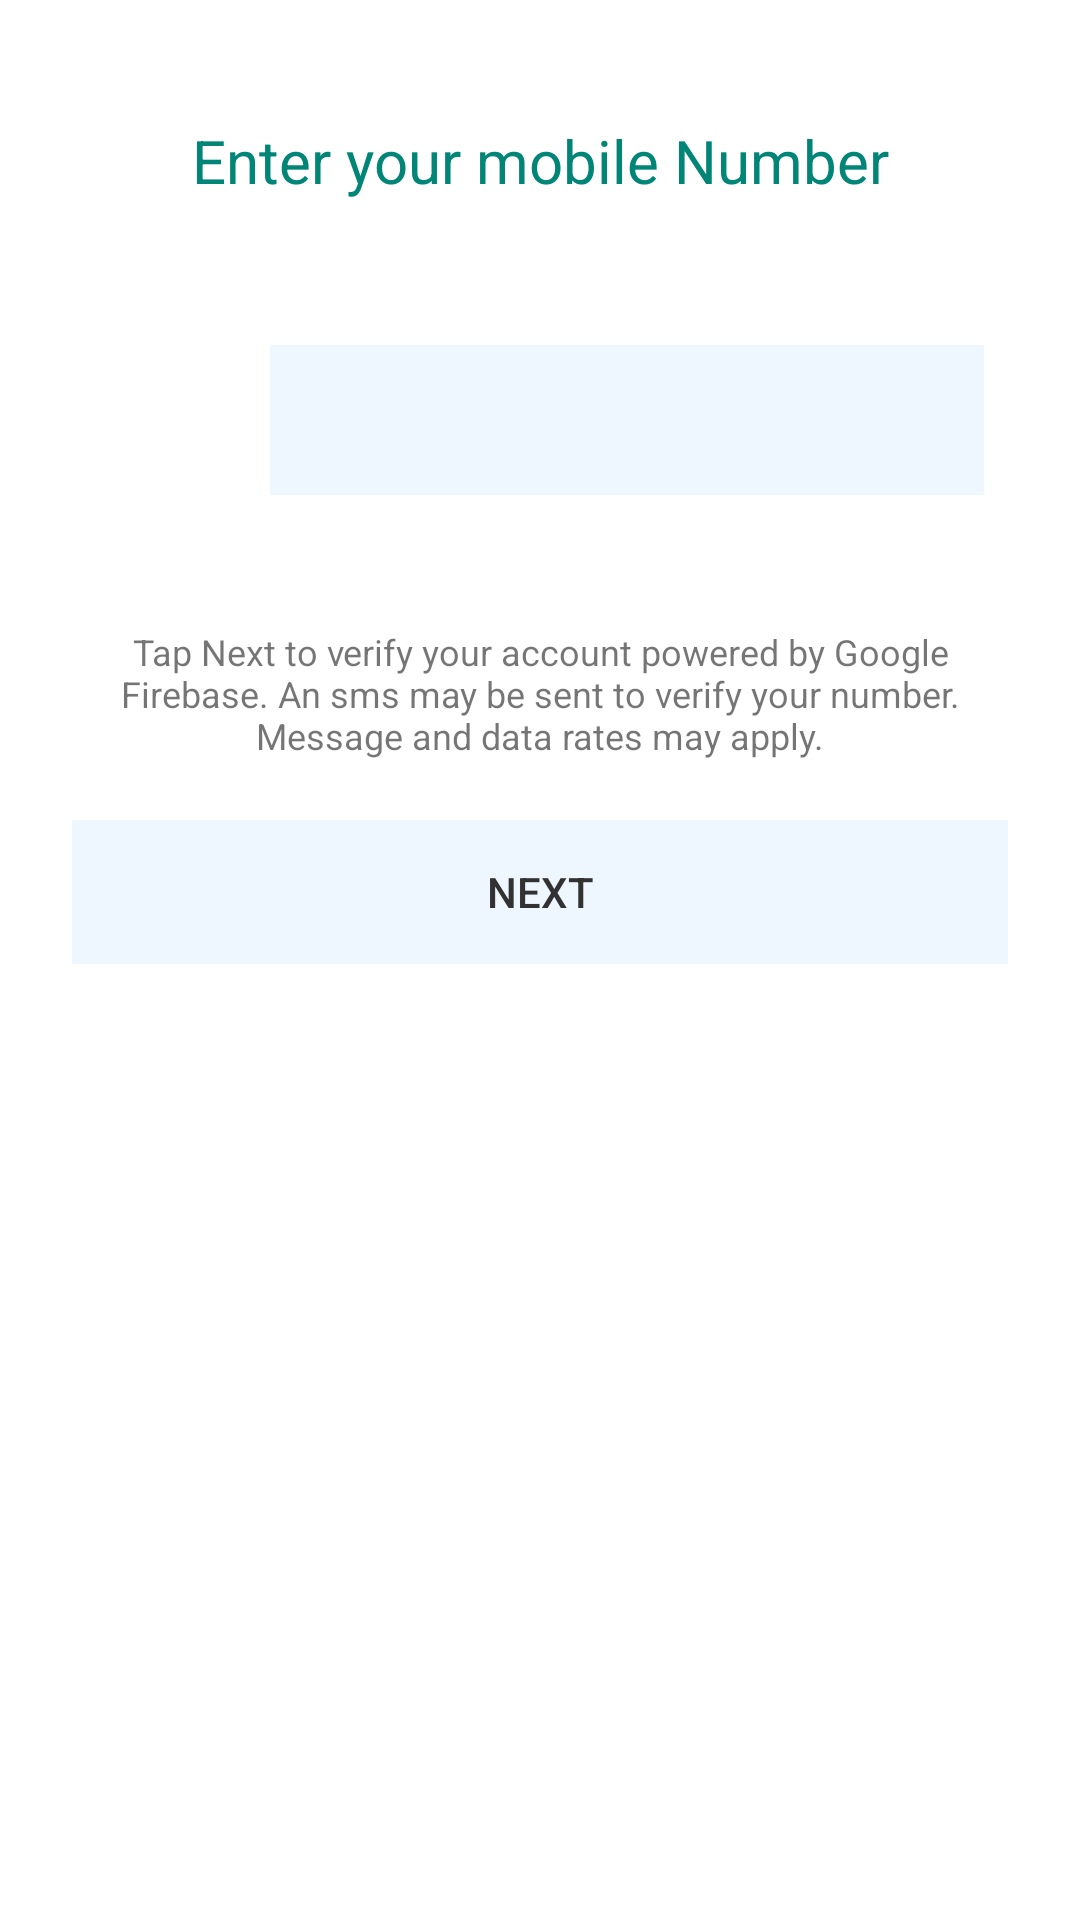

Here is an Android app screen rendered from its layout file. Give the layout XML and the strings, colors and styles it references.
<!-- AndroidManifest.xml: application theme AppTheme -->
<!-- res/layout/fragment_sms_phone.xml -->
<?xml version="1.0" encoding="utf-8"?>
<LinearLayout xmlns:android="http://schemas.android.com/apk/res/android"
    android:orientation="vertical" android:layout_width="match_parent"
    android:layout_height="match_parent"
    android:padding="24dp"
    android:background="@color/white">

    <TextView
        android:layout_width="match_parent"
        android:layout_height="wrap_content"
        android:text="Enter your mobile Number"
        android:textSize="20sp"
        android:textAlignment="center"
        android:layout_margin="16dp"
        android:textColor="@color/primary"/>
    
    
    <LinearLayout
        android:layout_width="match_parent"
        android:layout_height="wrap_content"
        android:orientation="horizontal"
        android:layout_marginTop="24dp"
        android:layout_marginBottom="24dp">
        
        <TextView
            android:id="@+id/phoneNumberFlag"
            android:layout_width="50dp"
            android:layout_height="50dp"
            android:layout_margin="8dp"
            android:layout_gravity="center"
            android:foreground="?attr/selectableItemBackground"
            android:gravity="center"
            android:textSize="16sp"
            android:textAlignment="center"
            android:clickable="true"
            android:focusable="true" />

        <EditText
            android:id="@+id/phoneNumber"
            android:layout_width="match_parent"
            android:layout_height="match_parent"
            android:gravity="center_vertical"
            android:maxLength="22"
            android:textSize="16sp"
            android:layout_marginTop="8dp"
            android:layout_marginBottom="8dp"
            android:layout_marginEnd="8dp"
            android:background="@drawable/bg_phone_transparent"
            android:inputType="phone"/>
        
    </LinearLayout>

    <TextView
        android:layout_width="match_parent"
        android:layout_height="wrap_content"
        android:layout_margin="12dp"
        android:textSize="12sp"
        android:textAlignment="center"
        android:text="Tap Next to verify your account powered by Google Firebase. An sms may be sent to verify your number. Message and data rates may apply."/>

    <Button
        android:id="@+id/phoneNumberNextButton"
        android:layout_width="match_parent"
        android:layout_height="wrap_content"
        android:padding="12dp"
        android:layout_marginTop="8dp"
        android:layout_marginBottom="8dp"
        android:textColor="@color/button_text_color"
        android:background="@drawable/btn_sms"
        android:enabled="false"
        android:foreground="?attr/selectableItemBackground"
        android:text="Next"/>

</LinearLayout>
<!-- resources referenced by this layout -->
<resources>
  <color name="primary">#008577</color>
  <color name="white">#ffffff</color>
  <!-- drawable bg_phone_transparent (drawable) -->
  <?xml version="1.0" encoding="utf-8"?>
  <shape
      xmlns:android="http://schemas.android.com/apk/res/android"
      android:shape="rectangle">
  
      <padding
          android:top="8dp"
          android:bottom="8dp"
          android:left="8dp"
          android:right="8dp" />
  
      <solid android:color="@color/grey_sms" />
  
  </shape>
  <!-- drawable btn_sms (drawable) -->
  <?xml version="1.0" encoding="utf-8"?>
  <selector xmlns:android="http://schemas.android.com/apk/res/android">
  
      <item android:drawable="@drawable/bg_phone_transparent" android:state_enabled="false" />
      <item android:drawable="@drawable/bg_phone_primary"/>
  
  </selector>
  <style name="AppTheme" parent="Theme.AppCompat.Light.NoActionBar">
          
          <item name="colorPrimary">@color/primary</item>
          <item name="colorPrimaryDark">@color/colorPrimaryDark</item>
          <item name="colorAccent">@color/colorAccent</item>
      </style>
  <color name="grey_sms">#EEF6FF</color>
  <!-- drawable bg_phone_primary (drawable) -->
  <?xml version="1.0" encoding="utf-8"?>
  <shape
      xmlns:android="http://schemas.android.com/apk/res/android"
      android:shape="rectangle">
  
      <padding
          android:top="8dp"
          android:bottom="8dp"
          android:left="8dp"
          android:right="8dp" />
  
      <solid android:color="@color/primary" />
  
  </shape>
  <color name="colorPrimaryDark">#00574B</color>
  <color name="colorAccent">#D81B60</color>
</resources>
